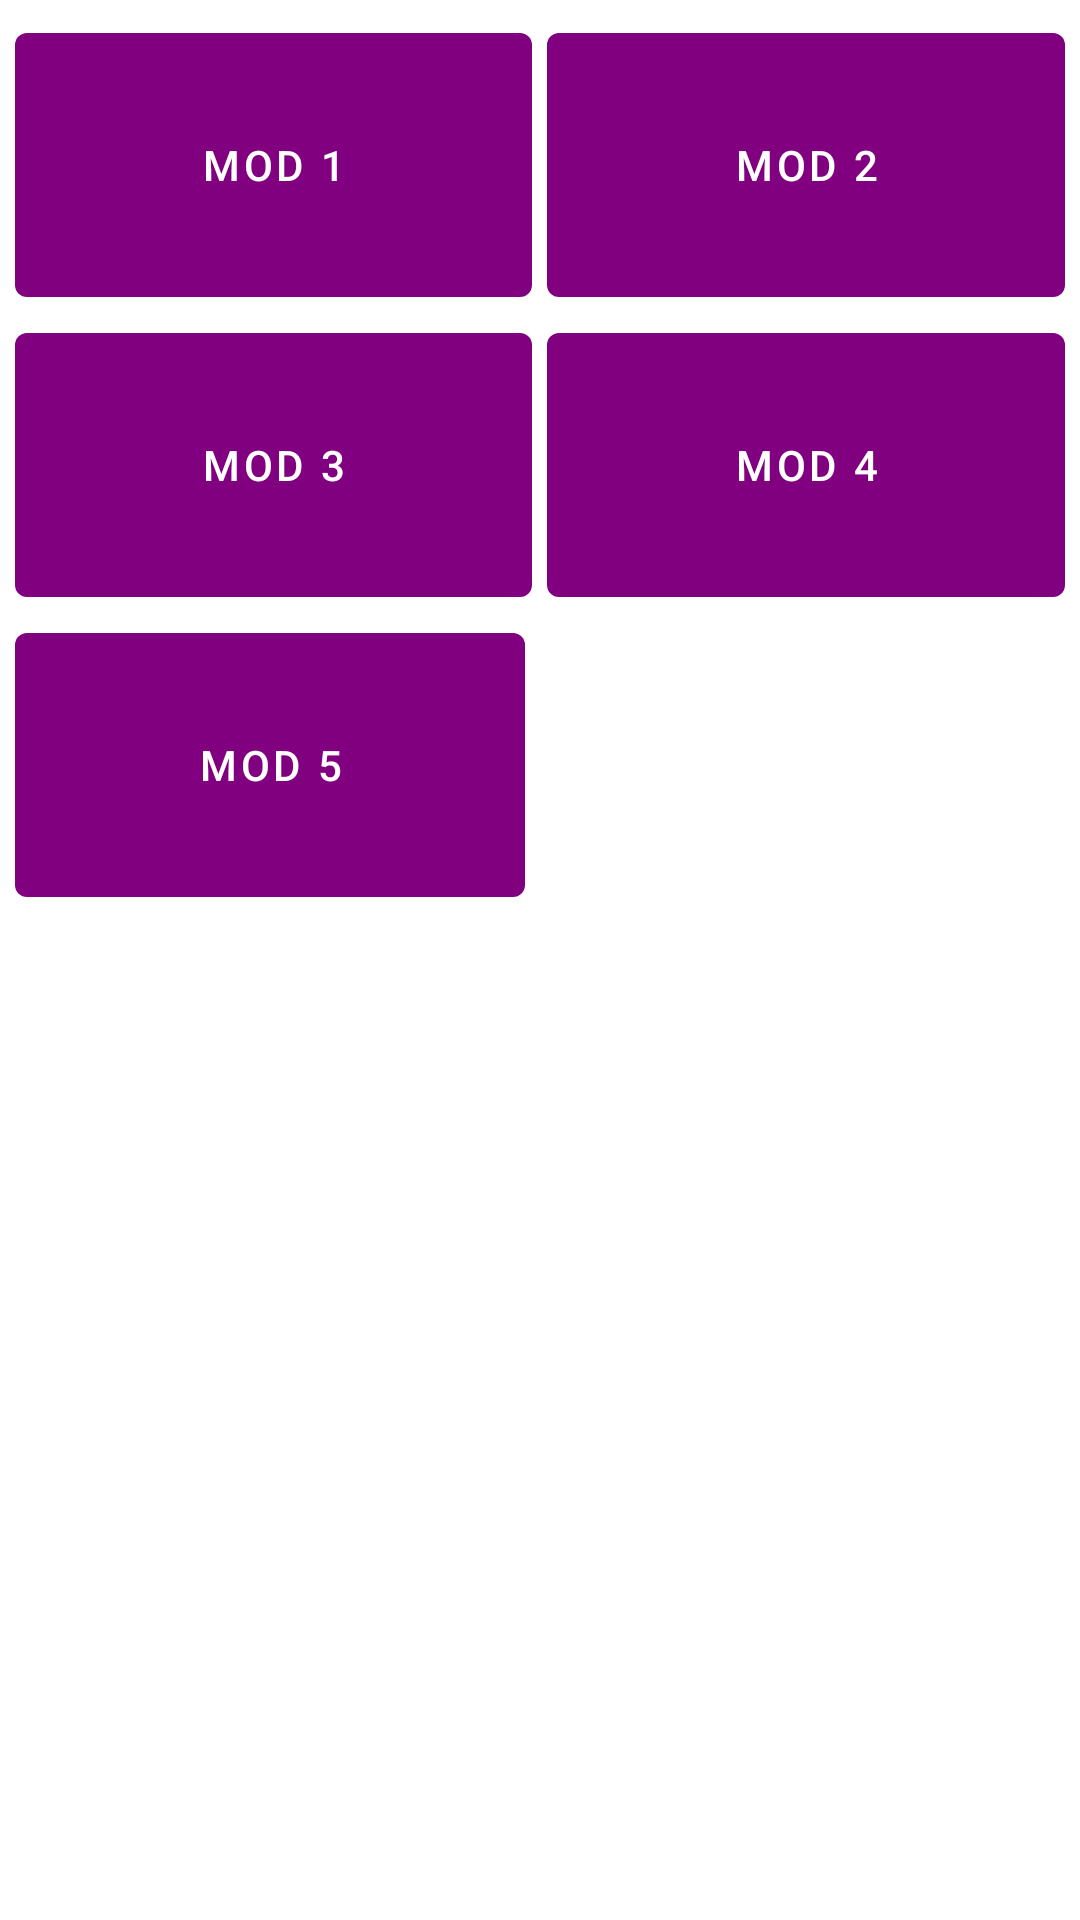

Here is an Android app screen rendered from its layout file. Give the layout XML and the strings, colors and styles it references.
<!-- AndroidManifest.xml: application theme Theme.LoginApp -->
<!-- res/layout/activity_module.xml -->
<?xml version="1.0" encoding="utf-8"?>
<ScrollView xmlns:android="http://schemas.android.com/apk/res/android"
    xmlns:app="http://schemas.android.com/apk/res-auto"
    xmlns:tools="http://schemas.android.com/tools"
    android:layout_width="match_parent"
    android:layout_height="match_parent"
    tools:context=".module">

        <LinearLayout
            android:layout_width="match_parent"
            android:layout_height="match_parent"
            android:orientation="vertical">

            <GridLayout
                android:layout_width="match_parent"
                android:layout_height="match_parent"
                android:rowCount="4"
                android:columnCount="2"
                android:layout_margin="5dp"
                android:alignmentMode="alignMargins"
                android:layout_gravity="center_horizontal"
                android:columnOrderPreserved="false">

                <LinearLayout
                    android:layout_width="match_parent"
                    android:layout_height="match_parent"
                    android:orientation="vertical">
                    <LinearLayout
                        android:layout_width="match_parent"
                        android:layout_height="match_parent"
                        android:orientation="horizontal"
                        android:layout_gravity="center">
                        <Button
                            android:id="@+id/mod1"
                            android:layout_width="wrap_content"
                            android:layout_weight="0.5"
                            android:layout_height="100dp"
                            android:text="MOD 1"
                            android:layout_marginRight="5dp"/>

                        <Button
                            android:id="@+id/mod2"
                            android:layout_width="wrap_content"
                            android:layout_weight="0.5"
                            android:layout_height="100dp"
                            android:text="MOD 2" />
                    </LinearLayout>
                    <LinearLayout
                        android:layout_width="match_parent"
                        android:layout_height="match_parent"
                        android:orientation="horizontal">
                        <Button
                            android:id="@+id/mod3"
                            android:layout_width="wrap_content"
                            android:layout_weight="0.5"
                            android:layout_height="100dp"
                            android:text="MOD 3"
                            android:layout_marginRight="5dp"/>
                        <Button
                            android:id="@+id/mod4"
                            android:layout_width="wrap_content"
                            android:layout_weight="0.5"
                            android:layout_height="100dp"
                            android:text="MOD 4"/>
                    </LinearLayout>
                    <LinearLayout
                        android:layout_width="match_parent"
                        android:layout_height="match_parent"
                        android:orientation="horizontal">
                        <LinearLayout
                            android:layout_width="match_parent"
                            android:layout_height="match_parent"
                            android:layout_weight="0.5"
                            android:orientation="vertical">
                            <Button
                                android:id="@+id/mod5"
                                android:layout_width="match_parent"
                                android:layout_height="100dp"
                                android:text="MOD 5"
                                android:layout_marginRight="5dp"/>
                        </LinearLayout>
                        <LinearLayout
                            android:layout_width="match_parent"
                            android:layout_height="match_parent"
                            android:layout_weight="0.5"
                            android:orientation="horizontal">
                        </LinearLayout>

                    </LinearLayout>
                </LinearLayout>
            </GridLayout>
        </LinearLayout>

    </ScrollView>
<!-- resources referenced by this layout -->
<resources>
  <style name="Theme.LoginApp" parent="Theme.MaterialComponents.DayNight.DarkActionBar">
          
          <item name="colorPrimary">@color/purple_500</item>
          <item name="colorPrimaryVariant">@color/purple_700</item>
          <item name="colorOnPrimary">@color/white</item>
          
          <item name="colorSecondary">@color/teal_200</item>
          <item name="colorSecondaryVariant">@color/teal_700</item>
          <item name="colorOnSecondary">@color/black</item>
          
          <item name="android:statusBarColor" tools:targetApi="l">?attr/colorPrimaryVariant</item>
          
      </style>
  <color name="purple_500">#800080</color>
  <color name="purple_700">#550355</color>
  <color name="white">#FFFFFF</color>
  <color name="teal_200">#008080</color>
  <color name="teal_700">#66B2B2</color>
  <color name="black">#000000</color>
</resources>
